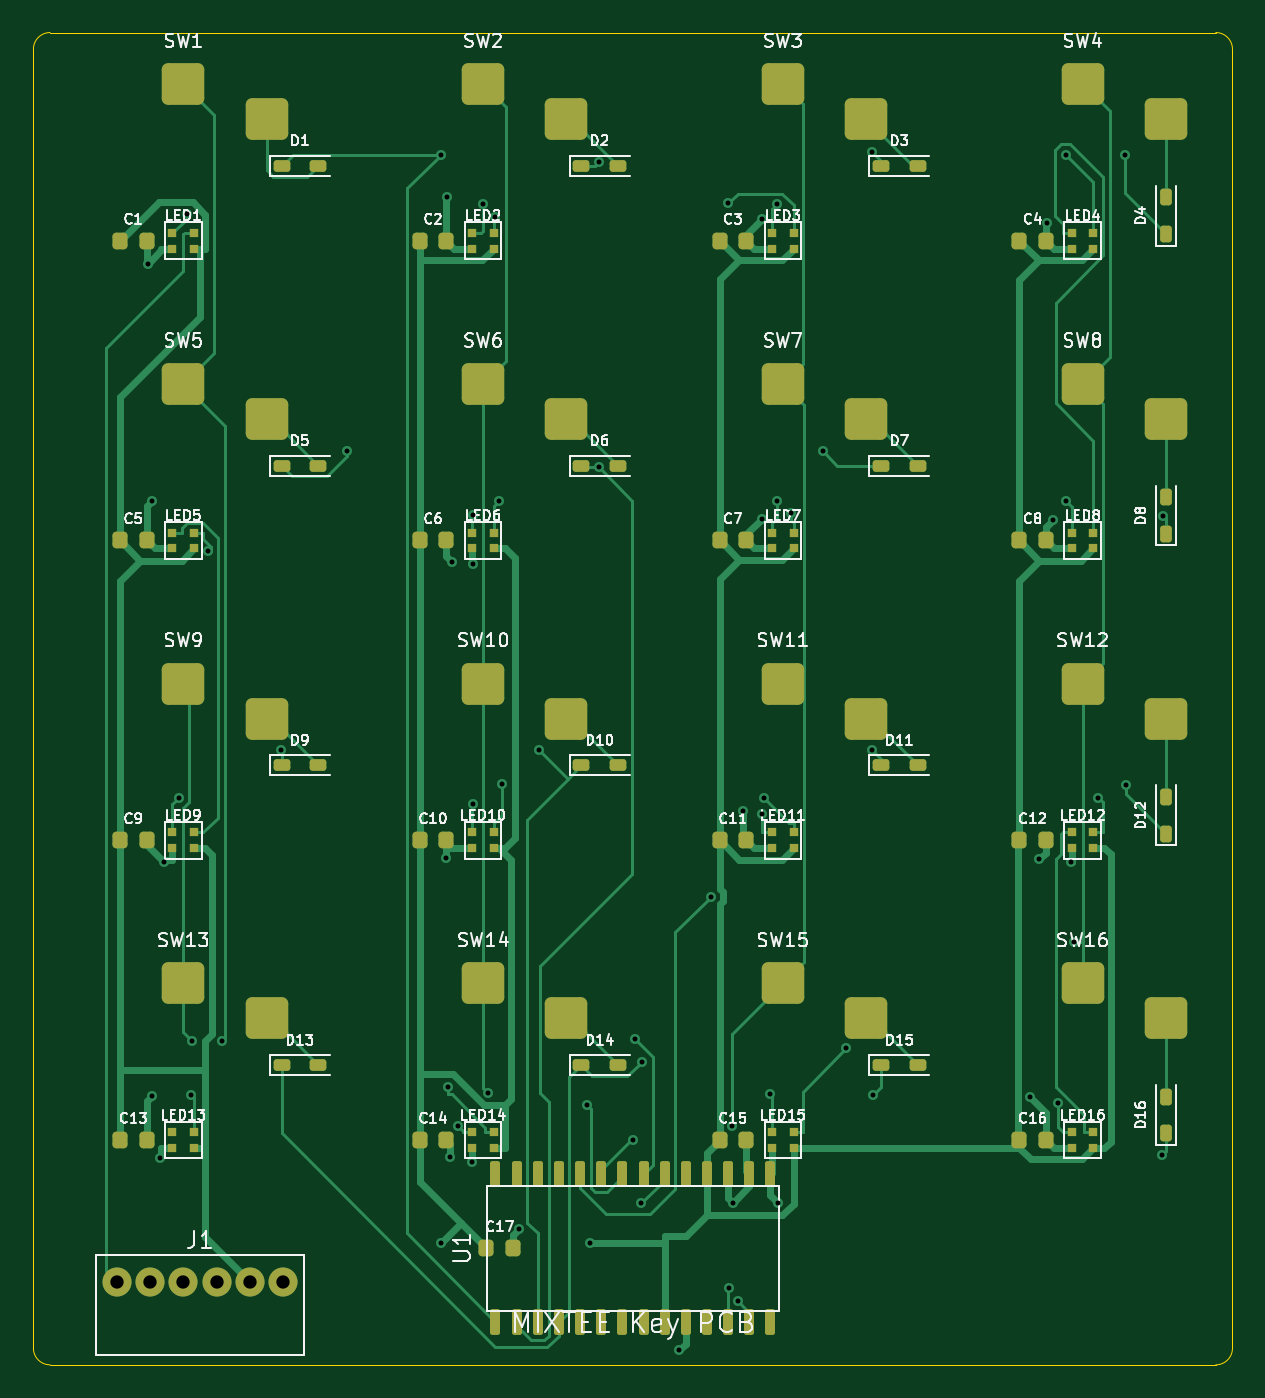
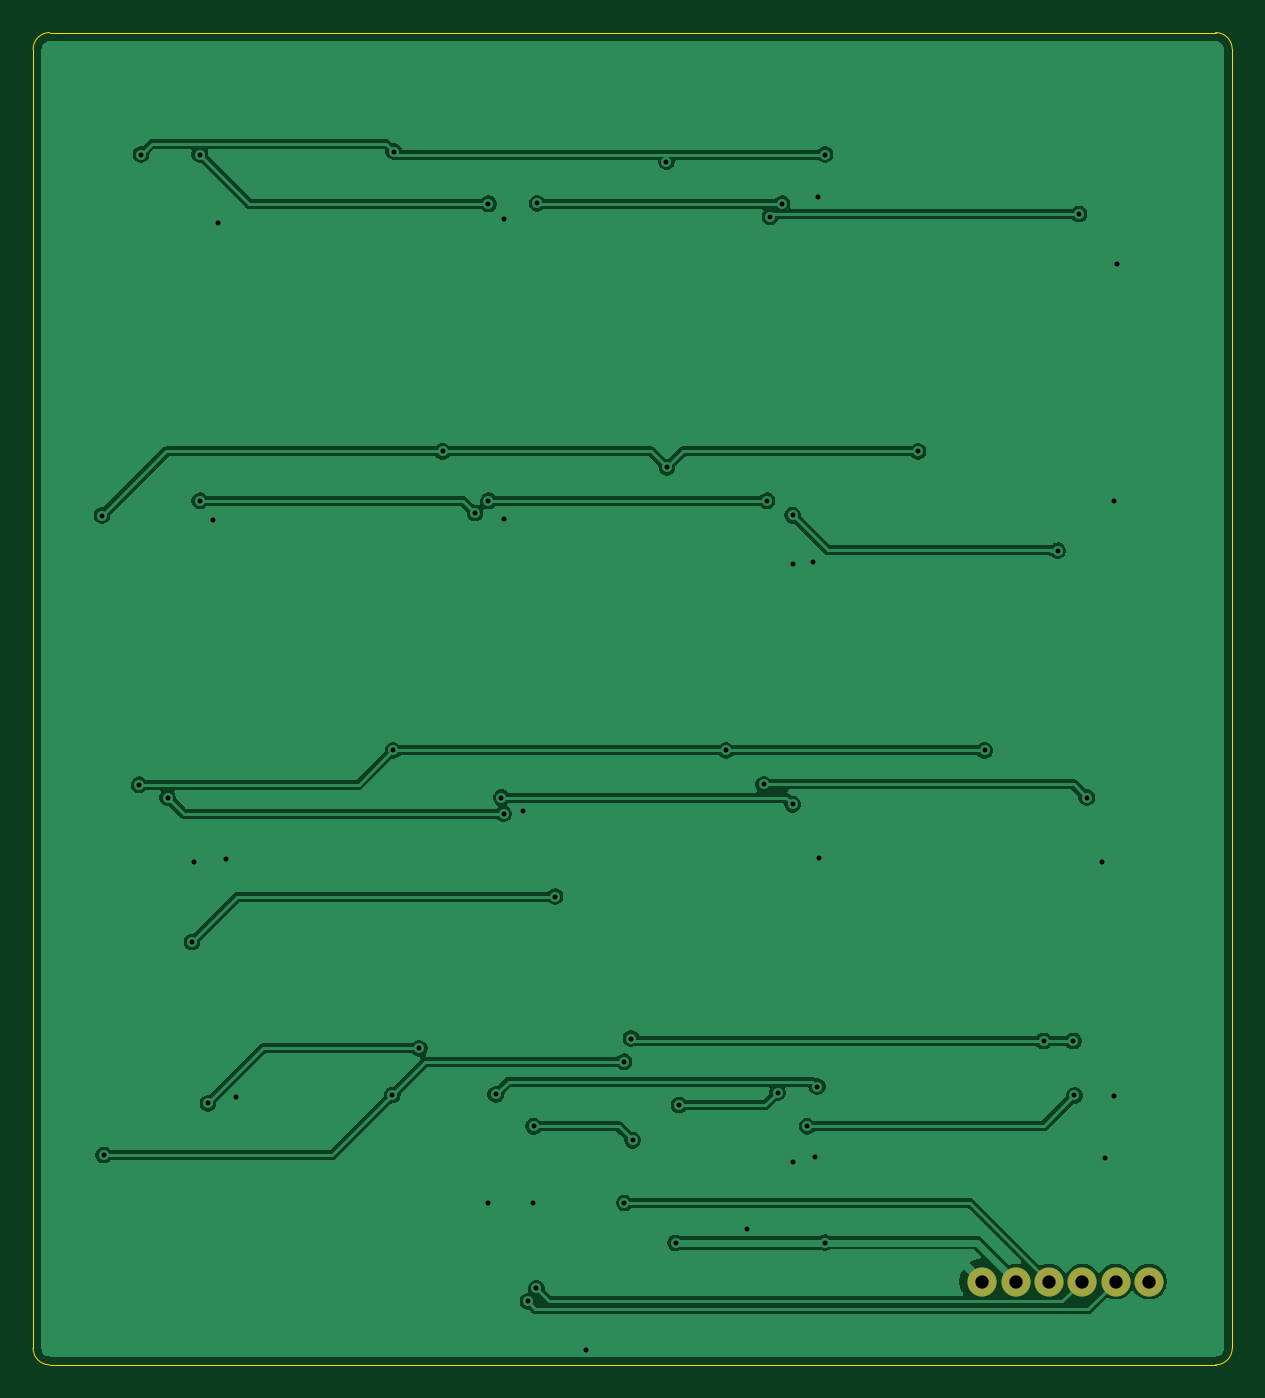
Circuit board: 10 layer files. Board 72.0 x 80.0 mm.
- bottom_copper: mixtee-key-pcb-B_Cu.gbl (57565 bytes)
- bottom_mask: mixtee-key-pcb-B_Mask.gbs (644 bytes)
- paste: mixtee-key-pcb-B_Paste.gbp (457 bytes)
- bottom_silk: mixtee-key-pcb-B_Silkscreen.gbo (458 bytes)
- outline: mixtee-key-pcb-Edge_Cuts.gm1 (908 bytes)
- top_copper: mixtee-key-pcb-F_Cu.gtl (36136 bytes)
- top_mask: mixtee-key-pcb-F_Mask.gts (7713 bytes)
- paste: mixtee-key-pcb-F_Paste.gtp (457 bytes)
- top_silk: mixtee-key-pcb-F_Silkscreen.gto (110326 bytes)
- drill: mixtee-key-pcb.drl (1616 bytes)

=== bottom_copper: mixtee-key-pcb-B_Cu.gbl (57565 bytes, source omitted) ===
=== bottom_mask: mixtee-key-pcb-B_Mask.gbs ===
%TF.GenerationSoftware,KiCad,Pcbnew,9.0.7*%
%TF.CreationDate,2026-03-02T03:21:02+09:00*%
%TF.ProjectId,mixtee-key-pcb,6d697874-6565-42d6-9b65-792d7063622e,rev?*%
%TF.SameCoordinates,Original*%
%TF.FileFunction,Soldermask,Bot*%
%TF.FilePolarity,Negative*%
%FSLAX46Y46*%
G04 Gerber Fmt 4.6, Leading zero omitted, Abs format (unit mm)*
G04 Created by KiCad (PCBNEW 9.0.7) date 2026-03-02 03:21:02*
%MOMM*%
%LPD*%
G01*
G04 APERTURE LIST*
%ADD10C,1.750000*%
G04 APERTURE END LIST*
D10*
%TO.C,J1*%
X5000000Y-75000000D03*
X7000000Y-75000000D03*
X9000000Y-75000000D03*
X11000000Y-75000000D03*
X13000000Y-75000000D03*
X15000000Y-75000000D03*
%TD*%
M02*

=== paste: mixtee-key-pcb-B_Paste.gbp ===
%TF.GenerationSoftware,KiCad,Pcbnew,9.0.7*%
%TF.CreationDate,2026-03-02T03:21:02+09:00*%
%TF.ProjectId,mixtee-key-pcb,6d697874-6565-42d6-9b65-792d7063622e,rev?*%
%TF.SameCoordinates,Original*%
%TF.FileFunction,Paste,Bot*%
%TF.FilePolarity,Positive*%
%FSLAX46Y46*%
G04 Gerber Fmt 4.6, Leading zero omitted, Abs format (unit mm)*
G04 Created by KiCad (PCBNEW 9.0.7) date 2026-03-02 03:21:02*
%MOMM*%
%LPD*%
G01*
G04 APERTURE LIST*
G04 APERTURE END LIST*
M02*

=== bottom_silk: mixtee-key-pcb-B_Silkscreen.gbo ===
%TF.GenerationSoftware,KiCad,Pcbnew,9.0.7*%
%TF.CreationDate,2026-03-02T03:21:02+09:00*%
%TF.ProjectId,mixtee-key-pcb,6d697874-6565-42d6-9b65-792d7063622e,rev?*%
%TF.SameCoordinates,Original*%
%TF.FileFunction,Legend,Bot*%
%TF.FilePolarity,Positive*%
%FSLAX46Y46*%
G04 Gerber Fmt 4.6, Leading zero omitted, Abs format (unit mm)*
G04 Created by KiCad (PCBNEW 9.0.7) date 2026-03-02 03:21:02*
%MOMM*%
%LPD*%
G01*
G04 APERTURE LIST*
G04 APERTURE END LIST*
M02*

=== outline: mixtee-key-pcb-Edge_Cuts.gm1 ===
%TF.GenerationSoftware,KiCad,Pcbnew,9.0.7*%
%TF.CreationDate,2026-03-02T03:21:03+09:00*%
%TF.ProjectId,mixtee-key-pcb,6d697874-6565-42d6-9b65-792d7063622e,rev?*%
%TF.SameCoordinates,Original*%
%TF.FileFunction,Profile,NP*%
%FSLAX46Y46*%
G04 Gerber Fmt 4.6, Leading zero omitted, Abs format (unit mm)*
G04 Created by KiCad (PCBNEW 9.0.7) date 2026-03-02 03:21:03*
%MOMM*%
%LPD*%
G01*
G04 APERTURE LIST*
%TA.AperFunction,Profile*%
%ADD10C,0.050000*%
%TD*%
G04 APERTURE END LIST*
D10*
X1000000Y0D02*
X71000000Y0D01*
X0Y-1000000D02*
G75*
G02*
X1000000Y0I1000023J-23D01*
G01*
X71000000Y0D02*
G75*
G02*
X72000000Y-1000000I0J-1000000D01*
G01*
X1000000Y-80000000D02*
G75*
G02*
X0Y-79000000I23J1000023D01*
G01*
X72000000Y-79000000D02*
G75*
G02*
X71000000Y-80000000I-1000000J0D01*
G01*
X72000000Y-1000000D02*
X72000000Y-79000000D01*
X0Y-79000000D02*
X0Y-1000000D01*
X71000000Y-80000000D02*
X1000000Y-80000000D01*
M02*

=== top_copper: mixtee-key-pcb-F_Cu.gtl (36136 bytes, source omitted) ===
=== top_mask: mixtee-key-pcb-F_Mask.gts (7713 bytes, source omitted) ===
=== paste: mixtee-key-pcb-F_Paste.gtp ===
%TF.GenerationSoftware,KiCad,Pcbnew,9.0.7*%
%TF.CreationDate,2026-03-02T03:21:02+09:00*%
%TF.ProjectId,mixtee-key-pcb,6d697874-6565-42d6-9b65-792d7063622e,rev?*%
%TF.SameCoordinates,Original*%
%TF.FileFunction,Paste,Top*%
%TF.FilePolarity,Positive*%
%FSLAX46Y46*%
G04 Gerber Fmt 4.6, Leading zero omitted, Abs format (unit mm)*
G04 Created by KiCad (PCBNEW 9.0.7) date 2026-03-02 03:21:02*
%MOMM*%
%LPD*%
G01*
G04 APERTURE LIST*
G04 APERTURE END LIST*
M02*

=== top_silk: mixtee-key-pcb-F_Silkscreen.gto (110326 bytes, source omitted) ===
=== drill: mixtee-key-pcb.drl ===
M48
; DRILL file {KiCad 9.0.7} date 2026-03-02T03:21:03+0900
; FORMAT={-:-/ absolute / metric / decimal}
; #@! TF.CreationDate,2026-03-02T03:21:03+09:00
; #@! TF.GenerationSoftware,Kicad,Pcbnew,9.0.7
; #@! TF.FileFunction,MixedPlating,1,2
FMAT,2
METRIC
; #@! TA.AperFunction,Plated,PTH,ViaDrill
T1C0.300
; #@! TA.AperFunction,Plated,PTH,ComponentDrill
T2C0.800
%
G90
G05
T1
X6.888Y-13.876
X7.12Y-28.118
X7.12Y-63.866
X7.626Y-67.56
X7.841Y-49.823
X8.73Y-45.94
X9.198Y-10.891
X9.475Y-63.825
X9.537Y-60.556
X10.48Y-31.114
X11.32Y-60.556
X14.867Y-43.11
X18.858Y-25.148
X24.448Y-7.325
X24.463Y-72.661
X24.8Y-49.553
X24.851Y-9.882
X24.916Y-63.293
X25.029Y-67.52
X25.158Y-31.803
X25.522Y-65.673
X26.35Y-67.804
X26.396Y-28.985
X26.396Y-46.337
X26.4Y-31.912
X27.025Y-10.279
X27.299Y-63.657
X27.742Y-11.065
X27.94Y-28.118
X28.13Y-45.148
X29.161Y-71.844
X30.387Y-43.11
X33.212Y-64.392
X33.423Y-72.674
X33.937Y-26.1
X33.978Y-7.75
X36.0Y-66.514
X36.095Y-60.405
X36.504Y-70.276
X36.522Y-61.804
X38.794Y-79.105
X40.666Y-51.881
X41.731Y-10.251
X41.776Y-75.414
X41.95Y-65.673
X41.983Y-70.26
X42.294Y-76.192
X42.582Y-46.767
X43.735Y-11.193
X43.735Y-29.204
X43.753Y-46.906
X43.878Y-45.94
X44.22Y-63.763
X44.664Y-10.282
X44.664Y-28.118
X44.697Y-70.26
X45.47Y-28.847
X47.416Y-25.148
X48.809Y-60.992
X50.343Y-7.147
X50.381Y-43.11
X50.44Y-63.799
X59.831Y-63.932
X60.399Y-49.649
X60.874Y-11.423
X61.208Y-29.275
X61.509Y-64.297
X61.992Y-28.118
X61.994Y-7.325
X62.325Y-49.823
X62.456Y-54.607
X63.921Y-45.94
X65.529Y-7.325
X65.63Y-45.17
X67.768Y-67.409
X67.855Y-29.0
T2
X5.0Y-75.0
X7.0Y-75.0
X9.0Y-75.0
X11.0Y-75.0
X13.0Y-75.0
X15.0Y-75.0
M30

